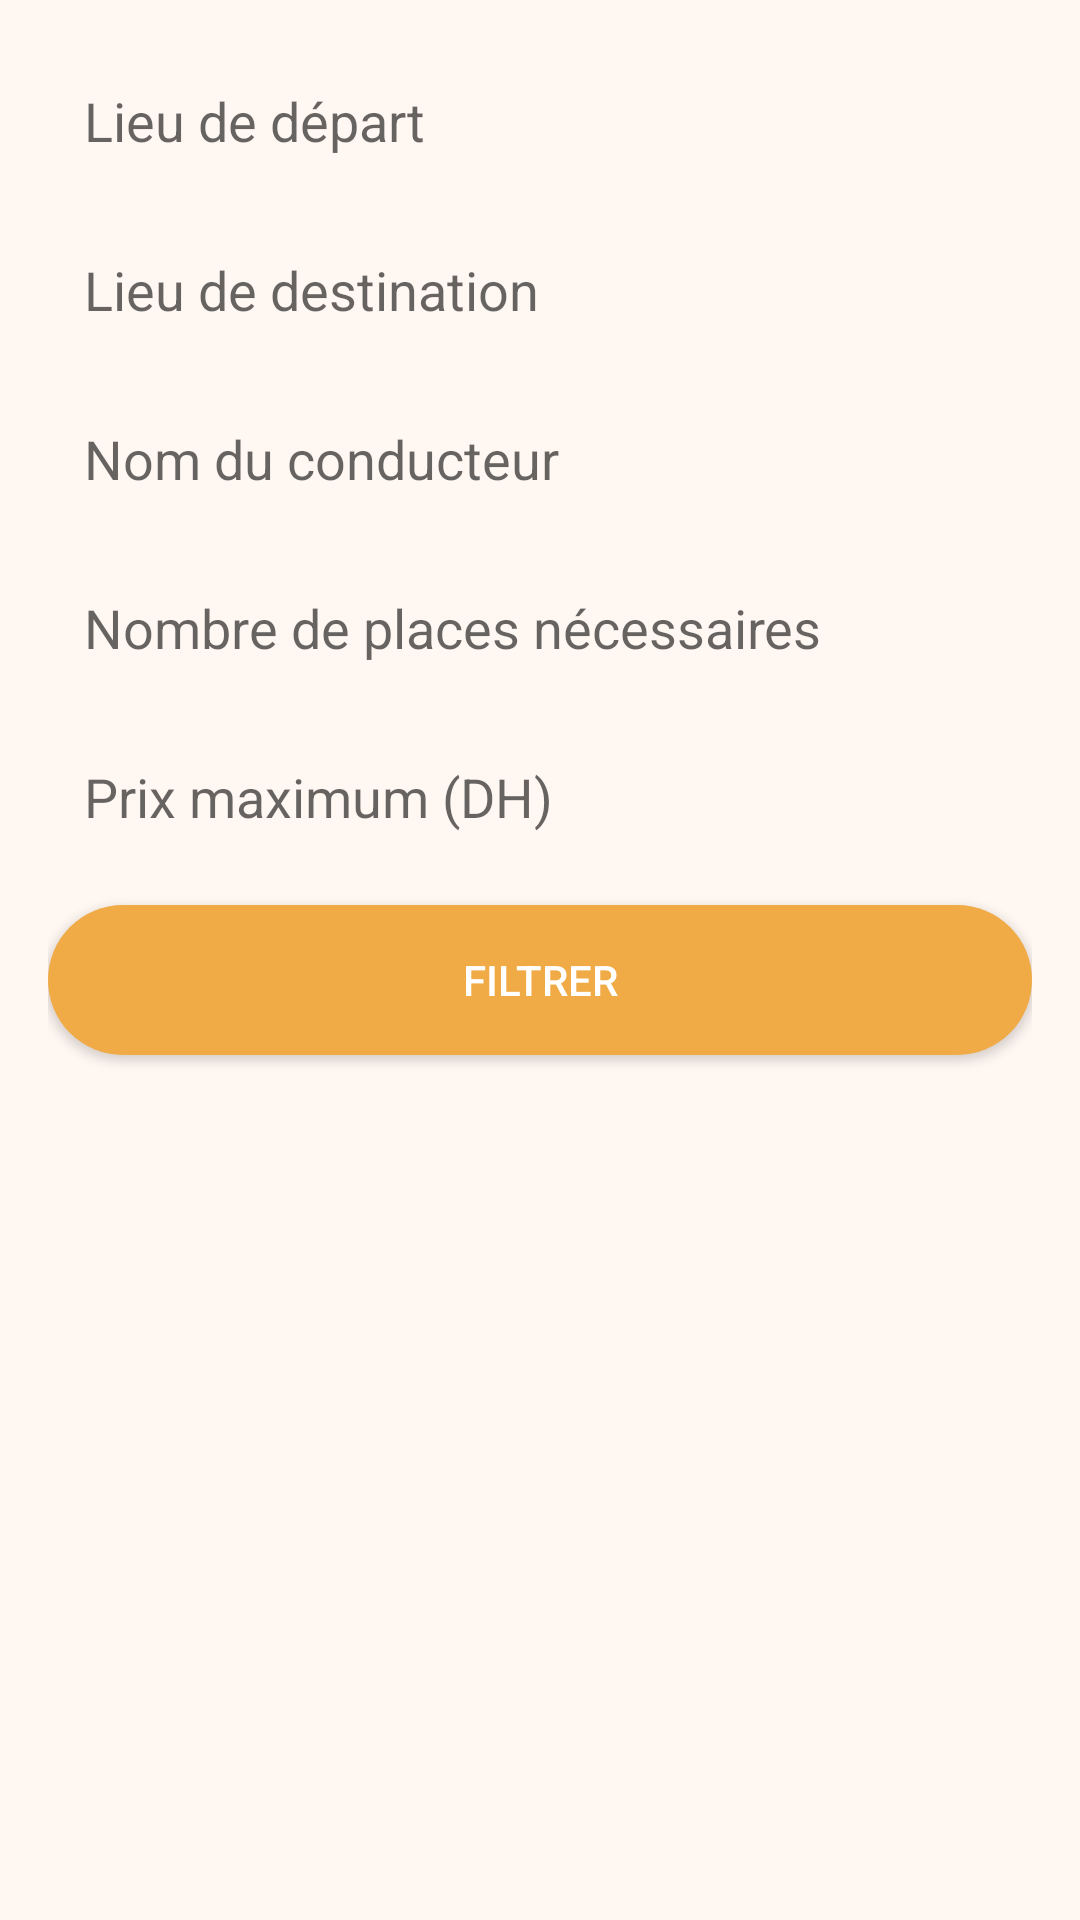

The Android layout XML behind this screen, and the referenced resources:
<!-- AndroidManifest.xml: application theme Theme.Frontend -->
<!-- res/layout/fragment_add_reservation.xml -->
<?xml version="1.0" encoding="utf-8"?>
<LinearLayout
    xmlns:android="http://schemas.android.com/apk/res/android"
    android:layout_width="match_parent"
    android:layout_height="match_parent"
    android:orientation="vertical"
    android:padding="16dp"
    android:background="#FFF7F2">

    
    <EditText
        android:id="@+id/edtOrigin"
        android:layout_width="match_parent"
        android:layout_height="wrap_content"
        android:hint="Lieu de départ"
        android:background="@drawable/bg_edittext"
        android:padding="12dp"
        android:layout_marginBottom="8dp"/>

    <EditText
        android:id="@+id/edtDestination"
        android:layout_width="match_parent"
        android:layout_height="wrap_content"
        android:hint="Lieu de destination"
        android:background="@drawable/bg_edittext"
        android:padding="12dp"
        android:layout_marginBottom="8dp"/>

    <EditText
        android:id="@+id/edtDriver"
        android:layout_width="match_parent"
        android:layout_height="wrap_content"
        android:hint="Nom du conducteur"
        android:background="@drawable/bg_edittext"
        android:padding="12dp"
        android:layout_marginBottom="8dp"/>

    <EditText
        android:id="@+id/edtSeats"
        android:layout_width="match_parent"
        android:layout_height="wrap_content"
        android:hint="Nombre de places nécessaires"
        android:inputType="number"
        android:background="@drawable/bg_edittext"
        android:padding="12dp"
        android:layout_marginBottom="8dp"/>

    <EditText
        android:id="@+id/edtMaxPrice"
        android:layout_width="match_parent"
        android:layout_height="wrap_content"
        android:hint="Prix maximum (DH)"
        android:inputType="numberDecimal"
        android:background="@drawable/bg_edittext"
        android:padding="12dp"
        android:layout_marginBottom="12dp"/>

    <Button
        android:id="@+id/btnFilter"
        android:layout_width="match_parent"
        android:layout_height="50dp"
        android:text="Filtrer"
        android:textColor="#FFFFFF"
        android:background="@drawable/btn_rounded_orange"
        android:layout_marginBottom="16dp"/>

    
    <androidx.recyclerview.widget.RecyclerView
        android:id="@+id/tripsRecyclerView"
        android:layout_width="match_parent"
        android:layout_height="0dp"
        android:layout_weight="1"
        android:clipToPadding="false"
        android:paddingBottom="16dp"/>

</LinearLayout>
<!-- resources referenced by this layout -->
<resources>
  <!-- drawable bg_edittext (drawable) -->
  <?xml version="1.0" encoding="utf-8"?>
  <selector xmlns:android="http://schemas.android.com/apk/res/android">
      <shape xmlns:android="http://schemas.android.com/apk/res/android">
          <solid android:color="#FFFFFF"/>
          <corners android:radius="10dp"/>
          <stroke android:width="1dp" android:color="#DDDDDD"/>
      </shape>
  
  </selector>
  <!-- drawable btn_rounded_orange (drawable) -->
  <?xml version="1.0" encoding="utf-8"?>
  <shape xmlns:android="http://schemas.android.com/apk/res/android"
      android:shape="rectangle">
      <solid android:color="#F0AB46" />
      <corners android:radius="30dp"/>
      <padding android:left="16dp" android:top="10dp"
          android:right="16dp" android:bottom="10dp"/>
  </shape>
  <style name="Theme.Frontend" parent="Theme.AppCompat.Light.NoActionBar">
          
          <item name="colorPrimary">#F0AB46</item> 
          <item name="colorPrimaryDark">#F0AB46</item>
          <item name="colorAccent">#FFC107</item>
          
      </style>
</resources>
